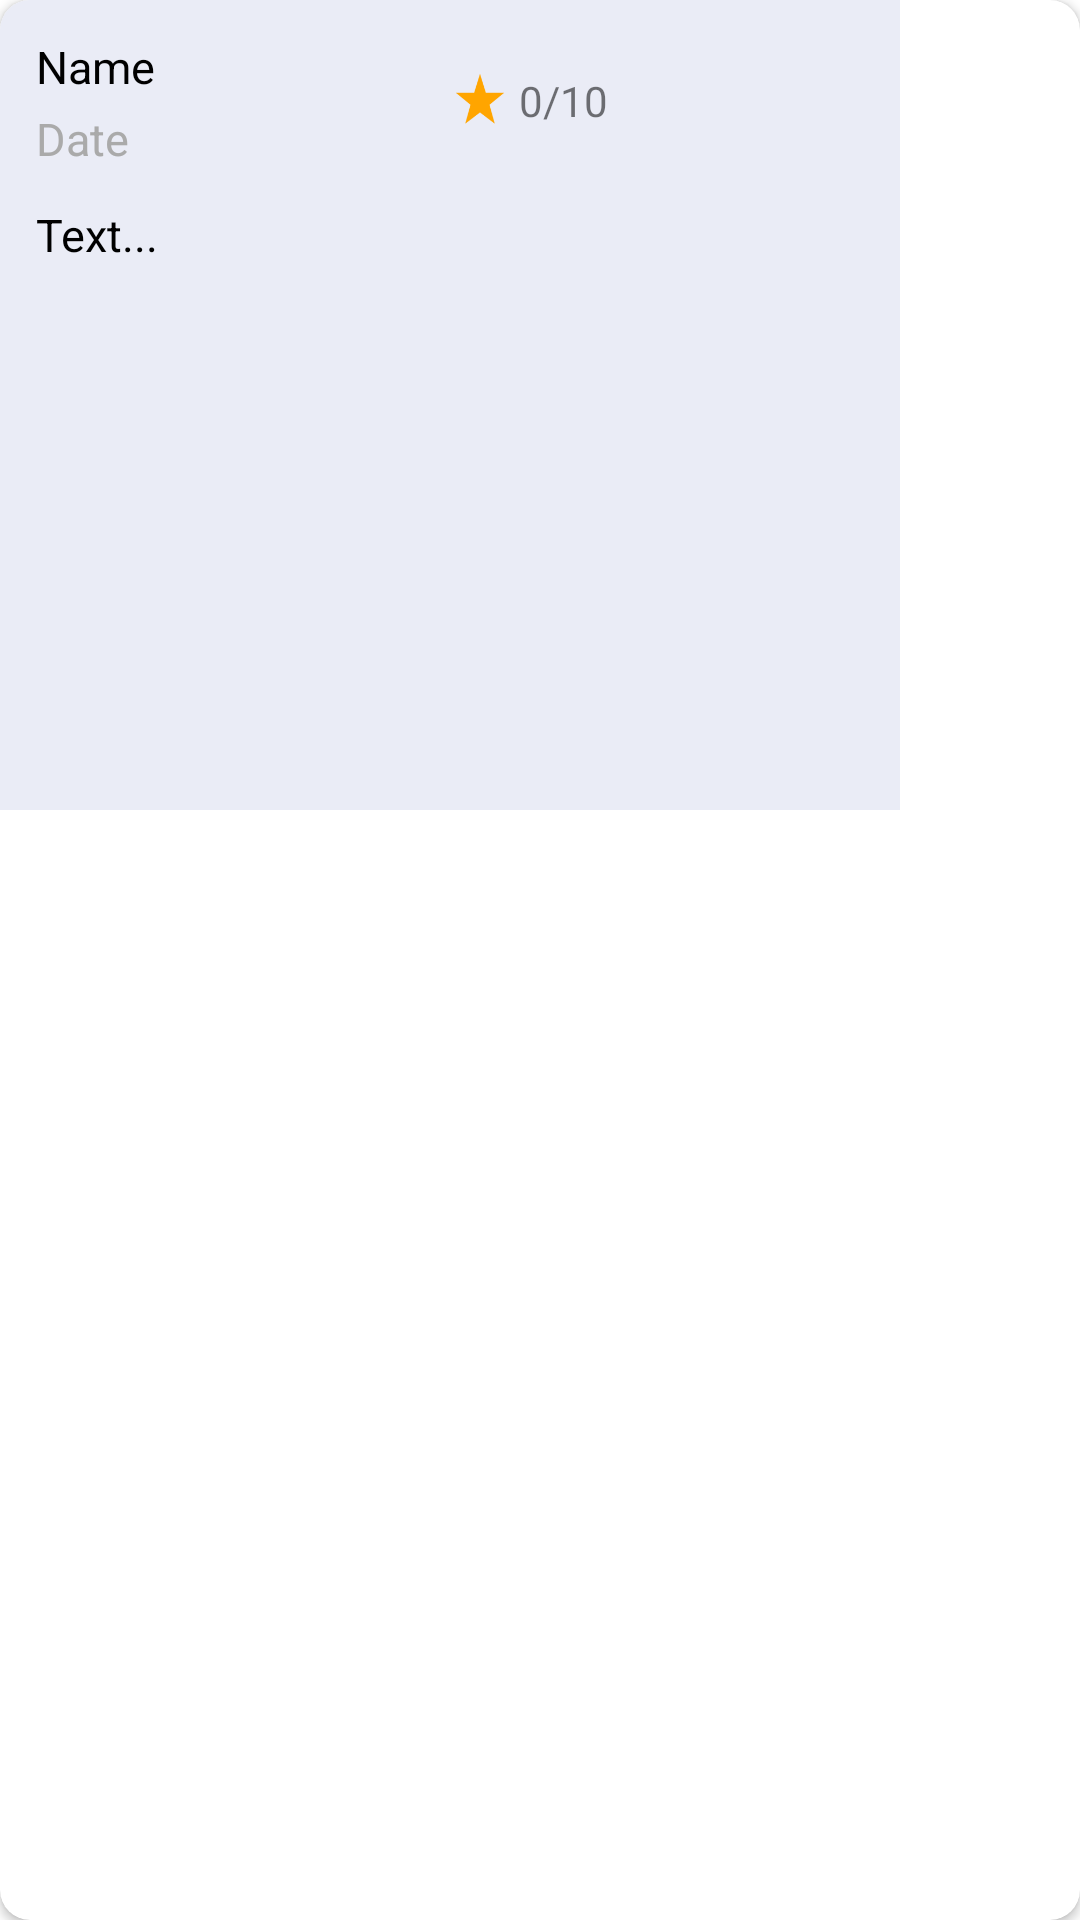

The Android layout XML behind this screen, and the referenced resources:
<!-- AndroidManifest.xml: application theme Theme.CocktailsApp -->
<!-- res/layout/review_item.xml -->
<?xml version="1.0" encoding="utf-8"?>
<androidx.cardview.widget.CardView xmlns:android="http://schemas.android.com/apk/res/android"
    xmlns:app="http://schemas.android.com/apk/res-auto"
    xmlns:tools="http://schemas.android.com/tools"
     android:layout_height="wrap_content"
    android:layout_width="wrap_content"
    android:layout_margin="8dp"
    app:cardCornerRadius="10dp"
    >

    <androidx.constraintlayout.widget.ConstraintLayout
        android:layout_width="300dp"
        android:layout_height="270dp"
        android:background="#EAECF6"
        android:padding="8dp"
        tools:layout_editor_absoluteX="-26dp"
        tools:layout_editor_absoluteY="-20dp">

        <TextView
            android:id="@+id/nameTxtView"
            android:layout_width="135dp"
            android:layout_height="20dp"
            android:layout_marginStart="4dp"
            android:layout_marginTop="4dp"
            android:text="Name"
            android:textColor="@color/black"
            android:textSize="15sp"
            app:layout_constraintStart_toStartOf="parent"
            app:layout_constraintTop_toTopOf="parent"
            tools:ignore="HardcodedText" />

        <TextView
            android:id="@+id/contentTxtView"
            android:layout_width="270dp"
            android:layout_height="195dp"
            android:layout_marginStart="4dp"
            android:layout_marginTop="60dp"
            android:ellipsize="end"
            android:maxLines="10"
            android:hyphenationFrequency="full"
            android:text="Text..."
            android:textColor="@color/black"
            android:textSize="15sp"
            app:layout_constraintStart_toStartOf="parent"
            app:layout_constraintTop_toTopOf="parent"
            tools:ignore="HardcodedText" />

        <TextView
            android:id="@+id/dateTxtView"
            android:layout_width="135dp"
            android:layout_height="20dp"
            android:layout_marginStart="4dp"
            android:layout_marginTop="4dp"
            android:text="Date"
            android:textColor="@android:color/darker_gray"
            android:textSize="15sp"
            app:layout_constraintStart_toStartOf="parent"
            app:layout_constraintTop_toBottomOf="@+id/nameTxtView"
            tools:ignore="HardcodedText" />

        <ImageView
            android:id="@+id/imageView2"
            android:layout_width="18dp"
            android:layout_height="18dp"
            android:layout_marginStart="4dp"
            android:layout_marginTop="16dp"
            app:layout_constraintStart_toEndOf="@+id/nameTxtView"
            app:layout_constraintTop_toTopOf="parent"
            app:srcCompat="@drawable/star2" />

        <TextView
            android:id="@+id/rateTextView"
            android:layout_width="40dp"
            android:layout_height="19dp"
            android:layout_marginStart="4dp"
            android:layout_marginTop="16dp"
            android:text="0/10"
            app:layout_constraintStart_toEndOf="@+id/imageView2"
            app:layout_constraintTop_toTopOf="parent"
            tools:ignore="HardcodedText" />
    </androidx.constraintlayout.widget.ConstraintLayout>
</androidx.cardview.widget.CardView>
<!-- resources referenced by this layout -->
<resources>
  <!-- drawable star2: png bitmap (drawable-v24, 2478 bytes) -->
  <style name="Theme.CocktailsApp" parent="Theme.MaterialComponents.DayNight.DarkActionBar">
          
          <item name="colorPrimary">@color/purple_500</item>
          <item name="colorPrimaryVariant">@color/purple_700</item>
          <item name="colorOnPrimary">@color/white</item>
          
          <item name="colorSecondary">@color/teal_200</item>
          <item name="colorSecondaryVariant">@color/teal_700</item>
          <item name="colorOnSecondary">@color/black</item>
          
          <item name="android:statusBarColor" tools:targetApi="l">?attr/colorPrimaryVariant</item>
          
      </style>
  <!-- not gathered from this repository: default colours our renderer supplied (Android Studio template values) -->
  <color name="purple_500">#FF6200EE</color>
  <color name="purple_700">#FF3700B3</color>
  <color name="teal_200">#FF03DAC5</color>
  <color name="teal_700">#FF018786</color>
  <color name="black">#FF000000</color>
  <color name="white">#FFFFFFFF</color>
</resources>
